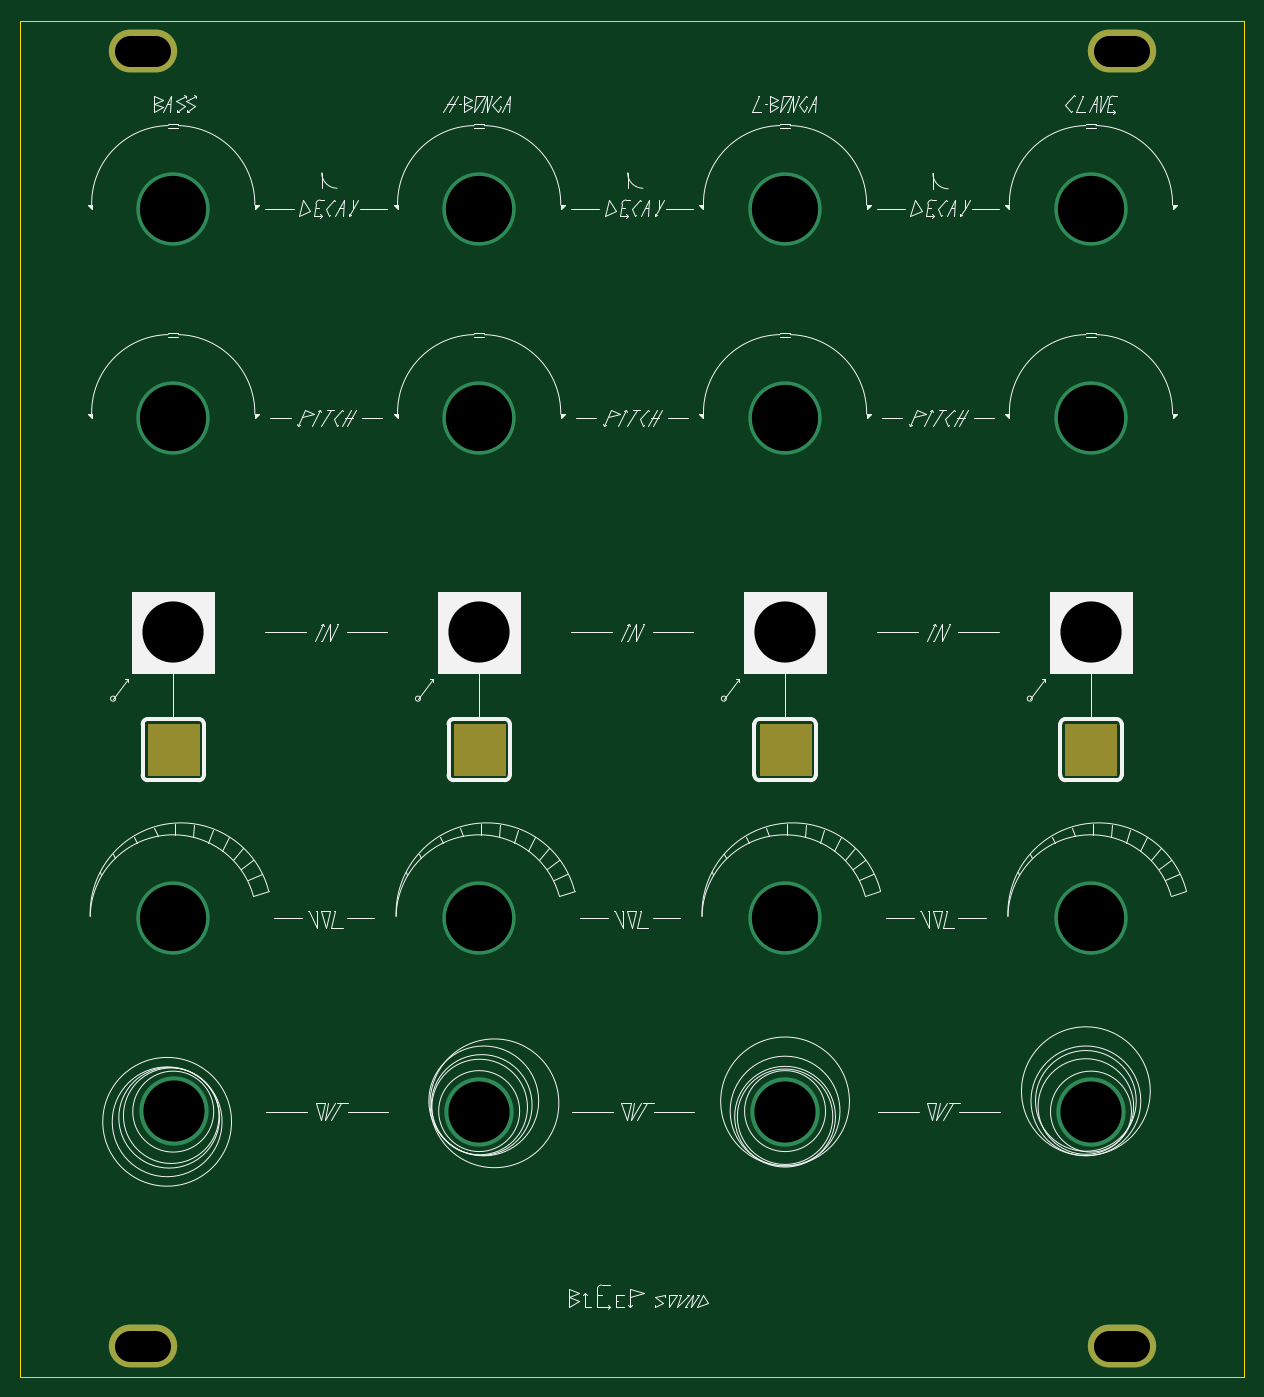
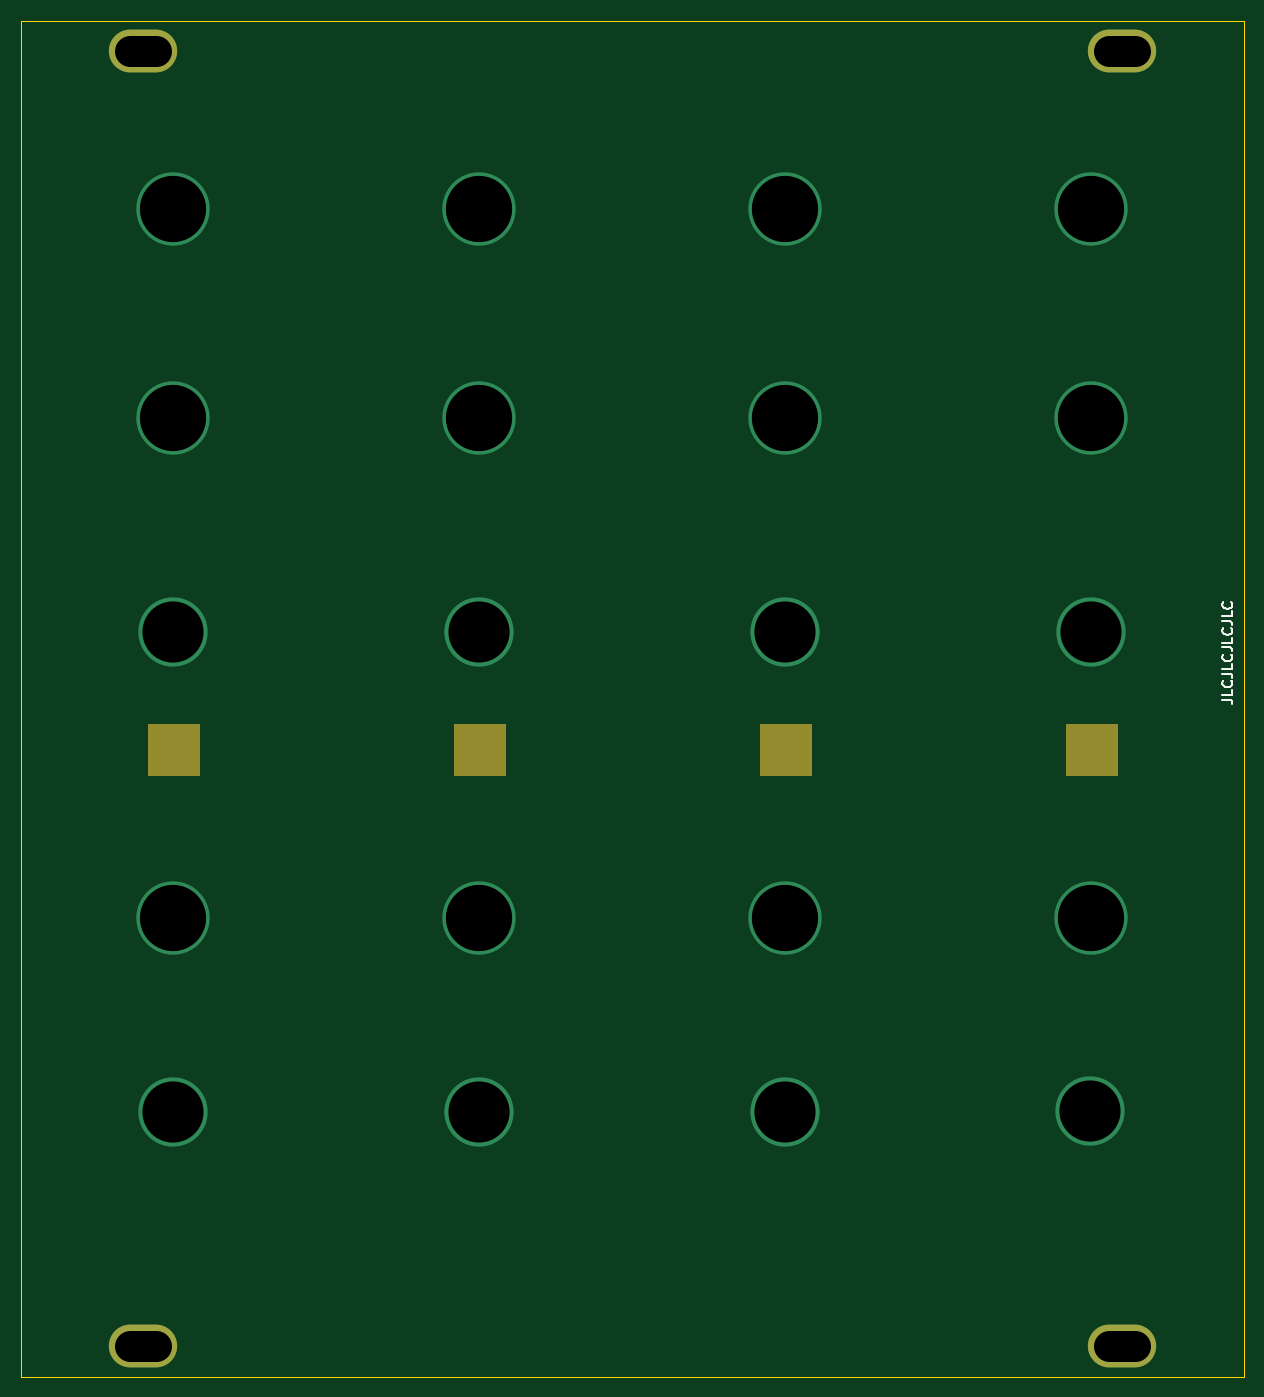
Circuit board: 11 layer files. Board 120.0 x 133.0 mm.
- bottom_copper: Drumbox-B_Cu.gbl (1346 bytes)
- bottom_mask: Drumbox-B_Mask.gbs (2544 bytes)
- paste: Drumbox-B_Paste.gbp (490 bytes)
- bottom_silk: Drumbox-B_Silkscreen.gbo (4971 bytes)
- outline: Drumbox-Edge_Cuts.gm1 (726 bytes)
- top_copper: Drumbox-F_Cu.gtl (1346 bytes)
- top_mask: Drumbox-F_Mask.gts (2544 bytes)
- paste: Drumbox-F_Paste.gtp (490 bytes)
- top_silk: Drumbox-F_Silkscreen.gto (39453 bytes)
- drill: Drumbox-NPTH.drl (276 bytes)
- drill: Drumbox-PTH.drl (845 bytes)

=== bottom_copper: Drumbox-B_Cu.gbl ===
G04 #@! TF.GenerationSoftware,KiCad,Pcbnew,(6.0.1)*
G04 #@! TF.CreationDate,2022-02-10T17:32:22+01:00*
G04 #@! TF.ProjectId,Drumbox,4472756d-626f-4782-9e6b-696361645f70,rev?*
G04 #@! TF.SameCoordinates,Original*
G04 #@! TF.FileFunction,Copper,L2,Bot*
G04 #@! TF.FilePolarity,Positive*
%FSLAX46Y46*%
G04 Gerber Fmt 4.6, Leading zero omitted, Abs format (unit mm)*
G04 Created by KiCad (PCBNEW (6.0.1)) date 2022-02-10 17:32:22*
%MOMM*%
%LPD*%
G01*
G04 APERTURE LIST*
G04 #@! TA.AperFunction,ComponentPad*
%ADD10O,6.700000X4.200000*%
G04 #@! TD*
G04 #@! TA.AperFunction,ViaPad*
%ADD11C,6.800000*%
G04 #@! TD*
G04 #@! TA.AperFunction,ViaPad*
%ADD12C,7.200000*%
G04 #@! TD*
G04 APERTURE END LIST*
D10*
X97100000Y-156200000D03*
X193100000Y-29200000D03*
X97100000Y-29200000D03*
X193100000Y-156200000D03*
D11*
X100200000Y-133150000D03*
X130100000Y-133200000D03*
X100100000Y-86200000D03*
X130100000Y-86200000D03*
D12*
X100100000Y-114200000D03*
X130100000Y-114200000D03*
X190100000Y-65200000D03*
X160100000Y-44700000D03*
D11*
X190100000Y-133200000D03*
D12*
X190100000Y-114200000D03*
X130100000Y-65200000D03*
X100100000Y-65200000D03*
X100100000Y-44700000D03*
X160100000Y-114200000D03*
D11*
X160100000Y-86200000D03*
X160100000Y-133200000D03*
D12*
X130100000Y-44700000D03*
X160100000Y-65200000D03*
X190100000Y-44700000D03*
D11*
X190100000Y-86200000D03*
M02*

=== bottom_mask: Drumbox-B_Mask.gbs ===
G04 #@! TF.GenerationSoftware,KiCad,Pcbnew,(6.0.1)*
G04 #@! TF.CreationDate,2022-02-10T17:32:22+01:00*
G04 #@! TF.ProjectId,Drumbox,4472756d-626f-4782-9e6b-696361645f70,rev?*
G04 #@! TF.SameCoordinates,Original*
G04 #@! TF.FileFunction,Soldermask,Bot*
G04 #@! TF.FilePolarity,Negative*
%FSLAX46Y46*%
G04 Gerber Fmt 4.6, Leading zero omitted, Abs format (unit mm)*
G04 Created by KiCad (PCBNEW (6.0.1)) date 2022-02-10 17:32:22*
%MOMM*%
%LPD*%
G01*
G04 APERTURE LIST*
%ADD10C,0.100000*%
%ADD11O,6.700000X4.200000*%
G04 APERTURE END LIST*
D10*
X102600000Y-100200000D02*
X97600000Y-100200000D01*
X97600000Y-100200000D02*
X97600000Y-95200000D01*
X97600000Y-95200000D02*
X102600000Y-95200000D01*
X102600000Y-95200000D02*
X102600000Y-100200000D01*
G36*
X102600000Y-100200000D02*
G01*
X97600000Y-100200000D01*
X97600000Y-95200000D01*
X102600000Y-95200000D01*
X102600000Y-100200000D01*
G37*
X102600000Y-100200000D02*
X97600000Y-100200000D01*
X97600000Y-95200000D01*
X102600000Y-95200000D01*
X102600000Y-100200000D01*
X132600000Y-100200000D02*
X127600000Y-100200000D01*
X127600000Y-100200000D02*
X127600000Y-95200000D01*
X127600000Y-95200000D02*
X132600000Y-95200000D01*
X132600000Y-95200000D02*
X132600000Y-100200000D01*
G36*
X132600000Y-100200000D02*
G01*
X127600000Y-100200000D01*
X127600000Y-95200000D01*
X132600000Y-95200000D01*
X132600000Y-100200000D01*
G37*
X132600000Y-100200000D02*
X127600000Y-100200000D01*
X127600000Y-95200000D01*
X132600000Y-95200000D01*
X132600000Y-100200000D01*
X162600000Y-100200000D02*
X157600000Y-100200000D01*
X157600000Y-100200000D02*
X157600000Y-95200000D01*
X157600000Y-95200000D02*
X162600000Y-95200000D01*
X162600000Y-95200000D02*
X162600000Y-100200000D01*
G36*
X162600000Y-100200000D02*
G01*
X157600000Y-100200000D01*
X157600000Y-95200000D01*
X162600000Y-95200000D01*
X162600000Y-100200000D01*
G37*
X162600000Y-100200000D02*
X157600000Y-100200000D01*
X157600000Y-95200000D01*
X162600000Y-95200000D01*
X162600000Y-100200000D01*
X192600000Y-100200000D02*
X187600000Y-100200000D01*
X187600000Y-100200000D02*
X187600000Y-95200000D01*
X187600000Y-95200000D02*
X192600000Y-95200000D01*
X192600000Y-95200000D02*
X192600000Y-100200000D01*
G36*
X192600000Y-100200000D02*
G01*
X187600000Y-100200000D01*
X187600000Y-95200000D01*
X192600000Y-95200000D01*
X192600000Y-100200000D01*
G37*
X192600000Y-100200000D02*
X187600000Y-100200000D01*
X187600000Y-95200000D01*
X192600000Y-95200000D01*
X192600000Y-100200000D01*
D11*
X97100000Y-156200000D03*
X193100000Y-29200000D03*
X97100000Y-29200000D03*
X193100000Y-156200000D03*
M02*

=== paste: Drumbox-B_Paste.gbp ===
G04 #@! TF.GenerationSoftware,KiCad,Pcbnew,(6.0.1)*
G04 #@! TF.CreationDate,2022-02-10T17:32:22+01:00*
G04 #@! TF.ProjectId,Drumbox,4472756d-626f-4782-9e6b-696361645f70,rev?*
G04 #@! TF.SameCoordinates,Original*
G04 #@! TF.FileFunction,Paste,Bot*
G04 #@! TF.FilePolarity,Positive*
%FSLAX46Y46*%
G04 Gerber Fmt 4.6, Leading zero omitted, Abs format (unit mm)*
G04 Created by KiCad (PCBNEW (6.0.1)) date 2022-02-10 17:32:22*
%MOMM*%
%LPD*%
G01*
G04 APERTURE LIST*
G04 APERTURE END LIST*
M02*

=== bottom_silk: Drumbox-B_Silkscreen.gbo ===
G04 #@! TF.GenerationSoftware,KiCad,Pcbnew,(6.0.1)*
G04 #@! TF.CreationDate,2022-02-10T17:32:22+01:00*
G04 #@! TF.ProjectId,Drumbox,4472756d-626f-4782-9e6b-696361645f70,rev?*
G04 #@! TF.SameCoordinates,Original*
G04 #@! TF.FileFunction,Legend,Bot*
G04 #@! TF.FilePolarity,Positive*
%FSLAX46Y46*%
G04 Gerber Fmt 4.6, Leading zero omitted, Abs format (unit mm)*
G04 Created by KiCad (PCBNEW (6.0.1)) date 2022-02-10 17:32:22*
%MOMM*%
%LPD*%
G01*
G04 APERTURE LIST*
%ADD10C,0.150000*%
%ADD11C,0.100000*%
%ADD12O,6.700000X4.200000*%
G04 APERTURE END LIST*
D10*
X87247619Y-92819047D02*
X86533333Y-92819047D01*
X86390476Y-92866666D01*
X86295238Y-92961904D01*
X86247619Y-93104761D01*
X86247619Y-93200000D01*
X86247619Y-91866666D02*
X86247619Y-92342857D01*
X87247619Y-92342857D01*
X86342857Y-90961904D02*
X86295238Y-91009523D01*
X86247619Y-91152380D01*
X86247619Y-91247619D01*
X86295238Y-91390476D01*
X86390476Y-91485714D01*
X86485714Y-91533333D01*
X86676190Y-91580952D01*
X86819047Y-91580952D01*
X87009523Y-91533333D01*
X87104761Y-91485714D01*
X87200000Y-91390476D01*
X87247619Y-91247619D01*
X87247619Y-91152380D01*
X87200000Y-91009523D01*
X87152380Y-90961904D01*
X87247619Y-90247619D02*
X86533333Y-90247619D01*
X86390476Y-90295238D01*
X86295238Y-90390476D01*
X86247619Y-90533333D01*
X86247619Y-90628571D01*
X86247619Y-89295238D02*
X86247619Y-89771428D01*
X87247619Y-89771428D01*
X86342857Y-88390476D02*
X86295238Y-88438095D01*
X86247619Y-88580952D01*
X86247619Y-88676190D01*
X86295238Y-88819047D01*
X86390476Y-88914285D01*
X86485714Y-88961904D01*
X86676190Y-89009523D01*
X86819047Y-89009523D01*
X87009523Y-88961904D01*
X87104761Y-88914285D01*
X87200000Y-88819047D01*
X87247619Y-88676190D01*
X87247619Y-88580952D01*
X87200000Y-88438095D01*
X87152380Y-88390476D01*
X87247619Y-87676190D02*
X86533333Y-87676190D01*
X86390476Y-87723809D01*
X86295238Y-87819047D01*
X86247619Y-87961904D01*
X86247619Y-88057142D01*
X86247619Y-86723809D02*
X86247619Y-87200000D01*
X87247619Y-87200000D01*
X86342857Y-85819047D02*
X86295238Y-85866666D01*
X86247619Y-86009523D01*
X86247619Y-86104761D01*
X86295238Y-86247619D01*
X86390476Y-86342857D01*
X86485714Y-86390476D01*
X86676190Y-86438095D01*
X86819047Y-86438095D01*
X87009523Y-86390476D01*
X87104761Y-86342857D01*
X87200000Y-86247619D01*
X87247619Y-86104761D01*
X87247619Y-86009523D01*
X87200000Y-85866666D01*
X87152380Y-85819047D01*
X87247619Y-85104761D02*
X86533333Y-85104761D01*
X86390476Y-85152380D01*
X86295238Y-85247619D01*
X86247619Y-85390476D01*
X86247619Y-85485714D01*
X86247619Y-84152380D02*
X86247619Y-84628571D01*
X87247619Y-84628571D01*
X86342857Y-83247619D02*
X86295238Y-83295238D01*
X86247619Y-83438095D01*
X86247619Y-83533333D01*
X86295238Y-83676190D01*
X86390476Y-83771428D01*
X86485714Y-83819047D01*
X86676190Y-83866666D01*
X86819047Y-83866666D01*
X87009523Y-83819047D01*
X87104761Y-83771428D01*
X87200000Y-83676190D01*
X87247619Y-83533333D01*
X87247619Y-83438095D01*
X87200000Y-83295238D01*
X87152380Y-83247619D01*
%LPC*%
D11*
X102600000Y-100200000D02*
X97600000Y-100200000D01*
X97600000Y-100200000D02*
X97600000Y-95200000D01*
X97600000Y-95200000D02*
X102600000Y-95200000D01*
X102600000Y-95200000D02*
X102600000Y-100200000D01*
G36*
X102600000Y-100200000D02*
G01*
X97600000Y-100200000D01*
X97600000Y-95200000D01*
X102600000Y-95200000D01*
X102600000Y-100200000D01*
G37*
X102600000Y-100200000D02*
X97600000Y-100200000D01*
X97600000Y-95200000D01*
X102600000Y-95200000D01*
X102600000Y-100200000D01*
X132600000Y-100200000D02*
X127600000Y-100200000D01*
X127600000Y-100200000D02*
X127600000Y-95200000D01*
X127600000Y-95200000D02*
X132600000Y-95200000D01*
X132600000Y-95200000D02*
X132600000Y-100200000D01*
G36*
X132600000Y-100200000D02*
G01*
X127600000Y-100200000D01*
X127600000Y-95200000D01*
X132600000Y-95200000D01*
X132600000Y-100200000D01*
G37*
X132600000Y-100200000D02*
X127600000Y-100200000D01*
X127600000Y-95200000D01*
X132600000Y-95200000D01*
X132600000Y-100200000D01*
X162600000Y-100200000D02*
X157600000Y-100200000D01*
X157600000Y-100200000D02*
X157600000Y-95200000D01*
X157600000Y-95200000D02*
X162600000Y-95200000D01*
X162600000Y-95200000D02*
X162600000Y-100200000D01*
G36*
X162600000Y-100200000D02*
G01*
X157600000Y-100200000D01*
X157600000Y-95200000D01*
X162600000Y-95200000D01*
X162600000Y-100200000D01*
G37*
X162600000Y-100200000D02*
X157600000Y-100200000D01*
X157600000Y-95200000D01*
X162600000Y-95200000D01*
X162600000Y-100200000D01*
X192600000Y-100200000D02*
X187600000Y-100200000D01*
X187600000Y-100200000D02*
X187600000Y-95200000D01*
X187600000Y-95200000D02*
X192600000Y-95200000D01*
X192600000Y-95200000D02*
X192600000Y-100200000D01*
G36*
X192600000Y-100200000D02*
G01*
X187600000Y-100200000D01*
X187600000Y-95200000D01*
X192600000Y-95200000D01*
X192600000Y-100200000D01*
G37*
X192600000Y-100200000D02*
X187600000Y-100200000D01*
X187600000Y-95200000D01*
X192600000Y-95200000D01*
X192600000Y-100200000D01*
D12*
X97100000Y-156200000D03*
X193100000Y-29200000D03*
X97100000Y-29200000D03*
X193100000Y-156200000D03*
M02*

=== outline: Drumbox-Edge_Cuts.gm1 ===
G04 #@! TF.GenerationSoftware,KiCad,Pcbnew,(6.0.1)*
G04 #@! TF.CreationDate,2022-02-10T17:32:22+01:00*
G04 #@! TF.ProjectId,Drumbox,4472756d-626f-4782-9e6b-696361645f70,rev?*
G04 #@! TF.SameCoordinates,Original*
G04 #@! TF.FileFunction,Profile,NP*
%FSLAX46Y46*%
G04 Gerber Fmt 4.6, Leading zero omitted, Abs format (unit mm)*
G04 Created by KiCad (PCBNEW (6.0.1)) date 2022-02-10 17:32:22*
%MOMM*%
%LPD*%
G01*
G04 APERTURE LIST*
G04 #@! TA.AperFunction,Profile*
%ADD10C,0.050000*%
G04 #@! TD*
G04 APERTURE END LIST*
D10*
X85100000Y-26200000D02*
X85100000Y-159200000D01*
X85100000Y-26200000D02*
X205100000Y-26200000D01*
X205100000Y-26200000D02*
X205100000Y-159200000D01*
X205100000Y-159200000D02*
X85100000Y-159200000D01*
M02*

=== top_copper: Drumbox-F_Cu.gtl ===
G04 #@! TF.GenerationSoftware,KiCad,Pcbnew,(6.0.1)*
G04 #@! TF.CreationDate,2022-02-10T17:32:22+01:00*
G04 #@! TF.ProjectId,Drumbox,4472756d-626f-4782-9e6b-696361645f70,rev?*
G04 #@! TF.SameCoordinates,Original*
G04 #@! TF.FileFunction,Copper,L1,Top*
G04 #@! TF.FilePolarity,Positive*
%FSLAX46Y46*%
G04 Gerber Fmt 4.6, Leading zero omitted, Abs format (unit mm)*
G04 Created by KiCad (PCBNEW (6.0.1)) date 2022-02-10 17:32:22*
%MOMM*%
%LPD*%
G01*
G04 APERTURE LIST*
G04 #@! TA.AperFunction,ComponentPad*
%ADD10O,6.700000X4.200000*%
G04 #@! TD*
G04 #@! TA.AperFunction,ViaPad*
%ADD11C,6.800000*%
G04 #@! TD*
G04 #@! TA.AperFunction,ViaPad*
%ADD12C,7.200000*%
G04 #@! TD*
G04 APERTURE END LIST*
D10*
X97100000Y-156200000D03*
X193100000Y-29200000D03*
X97100000Y-29200000D03*
X193100000Y-156200000D03*
D11*
X100200000Y-133150000D03*
X130100000Y-133200000D03*
X100100000Y-86200000D03*
X130100000Y-86200000D03*
D12*
X100100000Y-114200000D03*
X130100000Y-114200000D03*
X190100000Y-65200000D03*
X160100000Y-44700000D03*
D11*
X190100000Y-133200000D03*
D12*
X190100000Y-114200000D03*
X130100000Y-65200000D03*
X100100000Y-65200000D03*
X100100000Y-44700000D03*
X160100000Y-114200000D03*
D11*
X160100000Y-86200000D03*
X160100000Y-133200000D03*
D12*
X130100000Y-44700000D03*
X160100000Y-65200000D03*
X190100000Y-44700000D03*
D11*
X190100000Y-86200000D03*
M02*

=== top_mask: Drumbox-F_Mask.gts ===
G04 #@! TF.GenerationSoftware,KiCad,Pcbnew,(6.0.1)*
G04 #@! TF.CreationDate,2022-02-10T17:32:22+01:00*
G04 #@! TF.ProjectId,Drumbox,4472756d-626f-4782-9e6b-696361645f70,rev?*
G04 #@! TF.SameCoordinates,Original*
G04 #@! TF.FileFunction,Soldermask,Top*
G04 #@! TF.FilePolarity,Negative*
%FSLAX46Y46*%
G04 Gerber Fmt 4.6, Leading zero omitted, Abs format (unit mm)*
G04 Created by KiCad (PCBNEW (6.0.1)) date 2022-02-10 17:32:22*
%MOMM*%
%LPD*%
G01*
G04 APERTURE LIST*
%ADD10C,0.100000*%
%ADD11O,6.700000X4.200000*%
G04 APERTURE END LIST*
D10*
X102600000Y-100200000D02*
X97600000Y-100200000D01*
X97600000Y-100200000D02*
X97600000Y-95200000D01*
X97600000Y-95200000D02*
X102600000Y-95200000D01*
X102600000Y-95200000D02*
X102600000Y-100200000D01*
G36*
X102600000Y-100200000D02*
G01*
X97600000Y-100200000D01*
X97600000Y-95200000D01*
X102600000Y-95200000D01*
X102600000Y-100200000D01*
G37*
X102600000Y-100200000D02*
X97600000Y-100200000D01*
X97600000Y-95200000D01*
X102600000Y-95200000D01*
X102600000Y-100200000D01*
X132600000Y-100200000D02*
X127600000Y-100200000D01*
X127600000Y-100200000D02*
X127600000Y-95200000D01*
X127600000Y-95200000D02*
X132600000Y-95200000D01*
X132600000Y-95200000D02*
X132600000Y-100200000D01*
G36*
X132600000Y-100200000D02*
G01*
X127600000Y-100200000D01*
X127600000Y-95200000D01*
X132600000Y-95200000D01*
X132600000Y-100200000D01*
G37*
X132600000Y-100200000D02*
X127600000Y-100200000D01*
X127600000Y-95200000D01*
X132600000Y-95200000D01*
X132600000Y-100200000D01*
X162600000Y-100200000D02*
X157600000Y-100200000D01*
X157600000Y-100200000D02*
X157600000Y-95200000D01*
X157600000Y-95200000D02*
X162600000Y-95200000D01*
X162600000Y-95200000D02*
X162600000Y-100200000D01*
G36*
X162600000Y-100200000D02*
G01*
X157600000Y-100200000D01*
X157600000Y-95200000D01*
X162600000Y-95200000D01*
X162600000Y-100200000D01*
G37*
X162600000Y-100200000D02*
X157600000Y-100200000D01*
X157600000Y-95200000D01*
X162600000Y-95200000D01*
X162600000Y-100200000D01*
X192600000Y-100200000D02*
X187600000Y-100200000D01*
X187600000Y-100200000D02*
X187600000Y-95200000D01*
X187600000Y-95200000D02*
X192600000Y-95200000D01*
X192600000Y-95200000D02*
X192600000Y-100200000D01*
G36*
X192600000Y-100200000D02*
G01*
X187600000Y-100200000D01*
X187600000Y-95200000D01*
X192600000Y-95200000D01*
X192600000Y-100200000D01*
G37*
X192600000Y-100200000D02*
X187600000Y-100200000D01*
X187600000Y-95200000D01*
X192600000Y-95200000D01*
X192600000Y-100200000D01*
D11*
X97100000Y-156200000D03*
X193100000Y-29200000D03*
X97100000Y-29200000D03*
X193100000Y-156200000D03*
M02*

=== paste: Drumbox-F_Paste.gtp ===
G04 #@! TF.GenerationSoftware,KiCad,Pcbnew,(6.0.1)*
G04 #@! TF.CreationDate,2022-02-10T17:32:22+01:00*
G04 #@! TF.ProjectId,Drumbox,4472756d-626f-4782-9e6b-696361645f70,rev?*
G04 #@! TF.SameCoordinates,Original*
G04 #@! TF.FileFunction,Paste,Top*
G04 #@! TF.FilePolarity,Positive*
%FSLAX46Y46*%
G04 Gerber Fmt 4.6, Leading zero omitted, Abs format (unit mm)*
G04 Created by KiCad (PCBNEW (6.0.1)) date 2022-02-10 17:32:22*
%MOMM*%
%LPD*%
G01*
G04 APERTURE LIST*
G04 APERTURE END LIST*
M02*

=== top_silk: Drumbox-F_Silkscreen.gto (39453 bytes, source omitted) ===
=== drill: Drumbox-NPTH.drl ===
M48
; DRILL file {KiCad (6.0.1)} date Thu Feb 10 17:32:24 2022
; FORMAT={-:-/ absolute / metric / decimal}
; #@! TF.CreationDate,2022-02-10T17:32:24+01:00
; #@! TF.GenerationSoftware,Kicad,Pcbnew,(6.0.1)
; #@! TF.FileFunction,NonPlated,1,2,NPTH
FMAT,2
METRIC
%
G90
G05
T0
M30

=== drill: Drumbox-PTH.drl ===
M48
; DRILL file {KiCad (6.0.1)} date Thu Feb 10 17:32:24 2022
; FORMAT={-:-/ absolute / metric / decimal}
; #@! TF.CreationDate,2022-02-10T17:32:24+01:00
; #@! TF.GenerationSoftware,Kicad,Pcbnew,(6.0.1)
; #@! TF.FileFunction,Plated,1,2,PTH
FMAT,2
METRIC
; #@! TA.AperFunction,Plated,PTH,ComponentDrill
T1C3.000
; #@! TA.AperFunction,Plated,PTH,ViaDrill
T2C6.000
; #@! TA.AperFunction,Plated,PTH,ViaDrill
T3C6.500
%
G90
G05
T2
X100.1Y-86.2
X100.2Y-133.15
X130.1Y-86.2
X130.1Y-133.2
X160.1Y-86.2
X160.1Y-133.2
X190.1Y-86.2
X190.1Y-133.2
T3
X100.1Y-44.7
X100.1Y-65.2
X100.1Y-114.2
X130.1Y-44.7
X130.1Y-65.2
X130.1Y-114.2
X160.1Y-44.7
X160.1Y-65.2
X160.1Y-114.2
X190.1Y-44.7
X190.1Y-65.2
X190.1Y-114.2
T1
X95.85Y-29.2G85X98.35Y-29.2
G05
X95.85Y-156.2G85X98.35Y-156.2
G05
X191.85Y-29.2G85X194.35Y-29.2
G05
X191.85Y-156.2G85X194.35Y-156.2
G05
T0
M30

